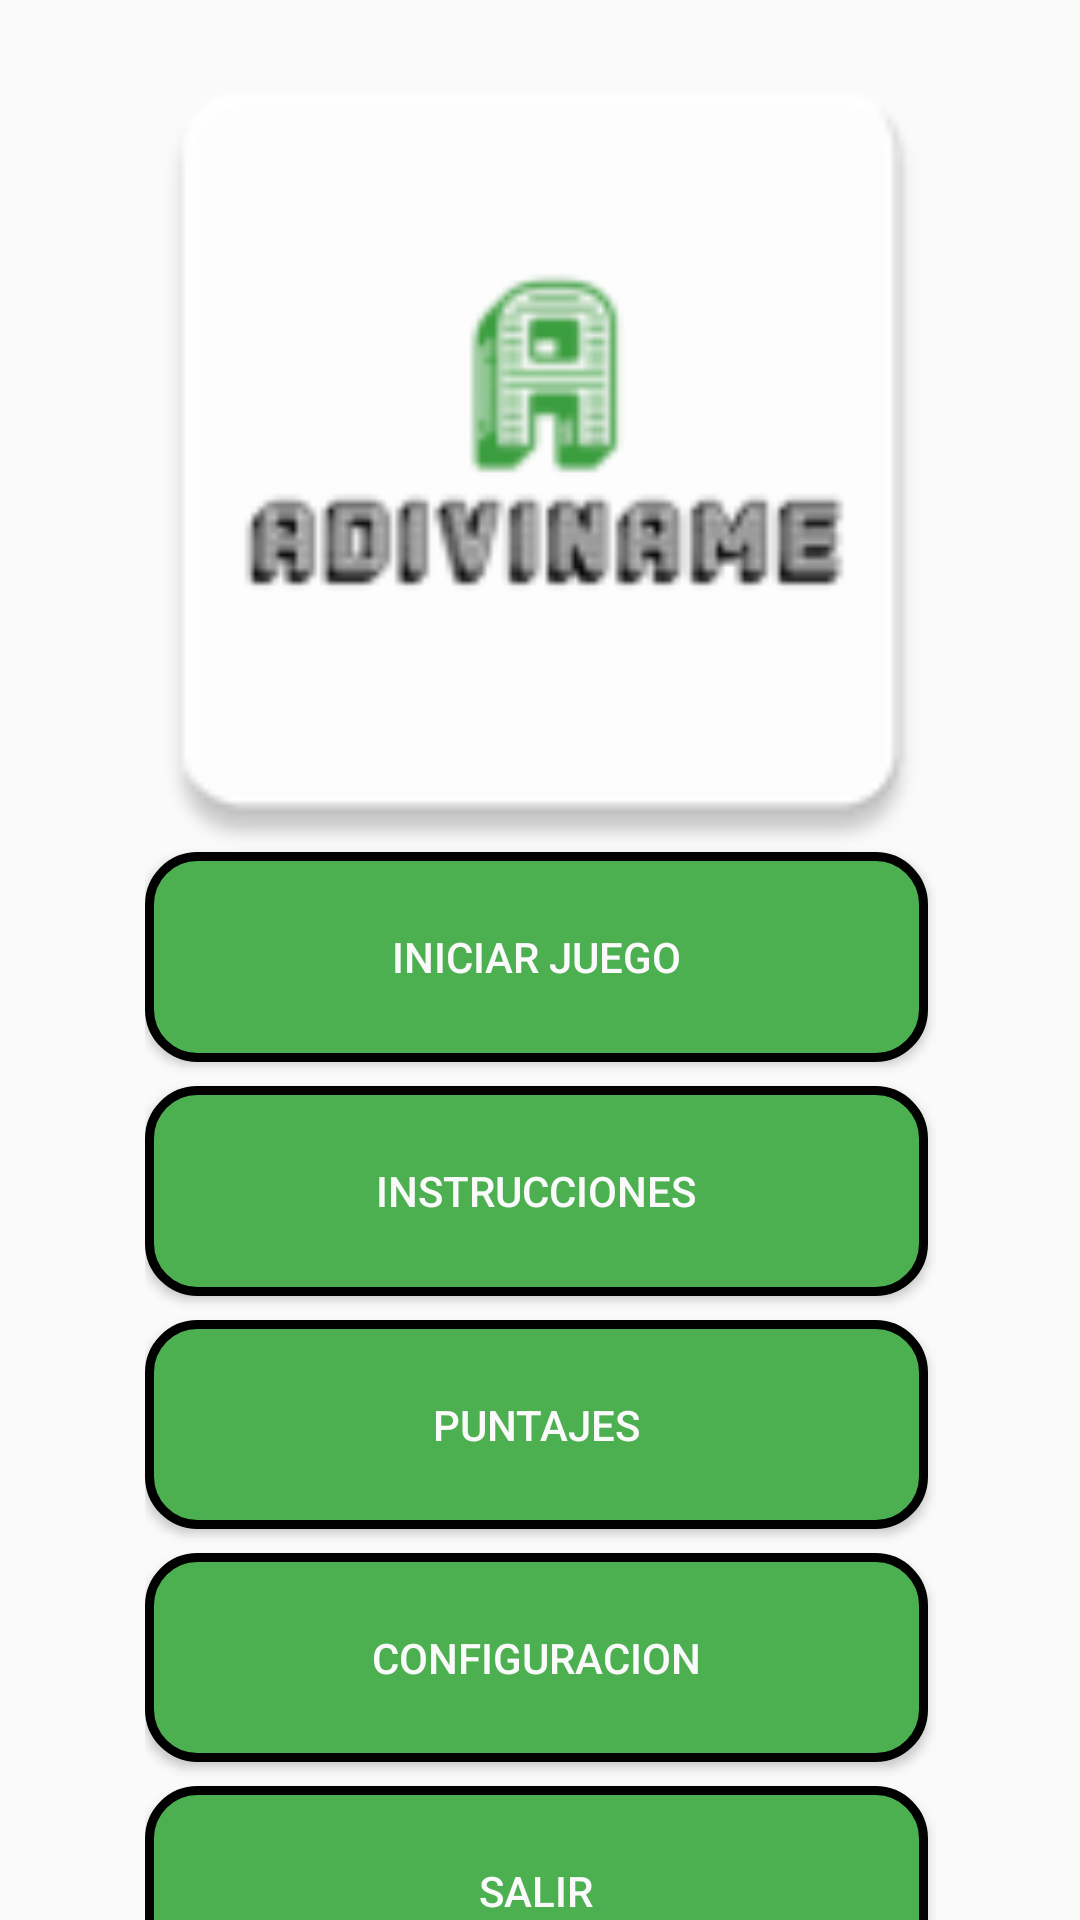

This screen was rendered from an Android layout file. Write that file and the resources it references.
<!-- AndroidManifest.xml: application theme Theme.AppCompat.NoActionBar -->
<!-- res/layout/activity_main.xml -->
<?xml version="1.0" encoding="utf-8"?>
<androidx.constraintlayout.widget.ConstraintLayout xmlns:android="http://schemas.android.com/apk/res/android"
    xmlns:app="http://schemas.android.com/apk/res-auto"
    xmlns:tools="http://schemas.android.com/tools"
    android:layout_width="match_parent"
    android:layout_height="match_parent"
    tools:context=".MainActivity"
    android:background="#FAFAFA">

    <RelativeLayout
        android:id="@+id/relativeLayout"
        android:layout_width="412dp"
        android:layout_height="301dp"
        app:layout_constraintEnd_toEndOf="parent"
        app:layout_constraintStart_toStartOf="parent"
        app:layout_constraintTop_toTopOf="parent"
        tools:ignore="MissingConstraints">

        <LinearLayout
            android:id="@+id/LinearLayout_Imagen"
            android:layout_width="match_parent"
            android:layout_height="match_parent"
            android:orientation="horizontal"
            app:layout_constraintEnd_toEndOf="parent"
            app:layout_constraintHorizontal_bias="0.0"
            app:layout_constraintStart_toStartOf="parent"
            app:layout_constraintTop_toTopOf="parent">

            <ImageView
                android:id="@+id/imageView"
                android:layout_width="match_parent"
                android:layout_height="match_parent"
                app:srcCompat="@mipmap/ic_launcher" />
        </LinearLayout>
    </RelativeLayout>


    <RelativeLayout
        android:id="@+id/LinearLayout_Botones"
        android:layout_width="408dp"
        android:layout_height="429dp"
        android:gravity="center_horizontal"
        android:orientation="vertical"
        app:layout_constraintBottom_toBottomOf="parent"
        app:layout_constraintEnd_toEndOf="parent"
        app:layout_constraintStart_toStartOf="parent"
        app:layout_constraintTop_toBottomOf="@+id/relativeLayout"
        tools:ignore="MissingConstraints">

        <LinearLayout
            android:id="@+id/LinearLayout_Margen"
            android:layout_width="264dp"
            android:layout_height="454dp"
            android:layout_margin="20dp"
            android:layout_weight="1"
            android:orientation="vertical">

            <Button
                android:id="@+id/button_iniciar"
                android:layout_width="261dp"
                android:layout_height="70dp"
                android:layout_marginTop="8dp"
                android:layout_weight="1"
                android:background="@drawable/button_green_rounded"
                android:text="@string/Iniciar_str"
                android:textColor="#FAFAFA" />

            <Button
                android:id="@+id/button_instrucciones"
                android:layout_width="261dp"
                android:layout_height="70dp"
                android:layout_marginTop="8dp"
                android:layout_weight="1"
                android:background="@drawable/button_green_rounded"
                android:text="Instrucciones"
                android:textColor="#FAFAFA" />

            <Button
                android:id="@+id/button_puntajes"
                android:layout_width="261dp"
                android:layout_height="70dp"
                android:layout_marginTop="8dp"
                android:layout_weight="1"
                android:background="@drawable/button_green_rounded"
                android:text="Puntajes"
                android:textColor="#FAFAFA" />


            <Button
                android:id="@+id/button_configuracion"
                android:layout_width="261dp"
                android:layout_height="70dp"
                android:layout_marginTop="8dp"
                android:layout_weight="1"
                android:background="@drawable/button_green_rounded"
                android:text="Configuracion"
                android:textColor="#FAFAFA" />


            <Button
                android:id="@+id/button_salir"
                android:layout_width="261dp"
                android:layout_height="70dp"
                android:layout_marginTop="8dp"
                android:layout_weight="1"
                android:background="@drawable/button_green_rounded"
                android:text="Salir"
                android:textColor="#FAFAFA" />

        </LinearLayout>
    </RelativeLayout>

</androidx.constraintlayout.widget.ConstraintLayout>
<!-- resources referenced by this layout -->
<resources>
  <!-- drawable button_green_rounded (drawable) -->
  <?xml version="1.0" encoding="utf-8"?>
  <shape xmlns:android="http://schemas.android.com/apk/res/android">
      <corners android:radius="16dp"/>
      <solid android:color="#4CAF50"/>
      <stroke android:width="3dip" android:color="#000000" />
  </shape>
  <!-- mipmap ic_launcher: png bitmap (mipmap-hdpi, 2179 bytes) -->
  <string name="Iniciar_str">Iniciar juego</string>
</resources>
